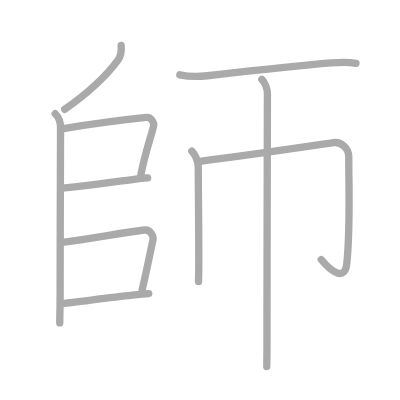
t = 0.00 s
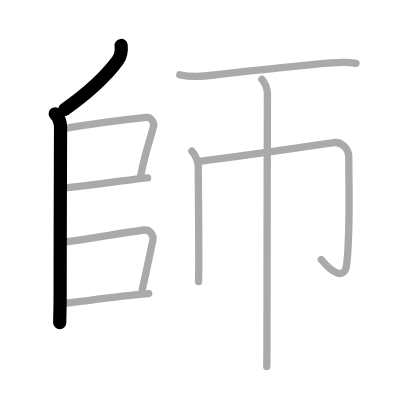
t = 2.00 s
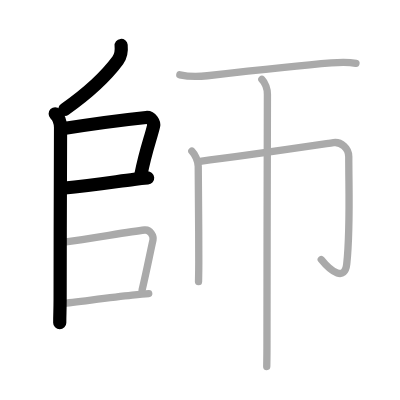
t = 4.00 s
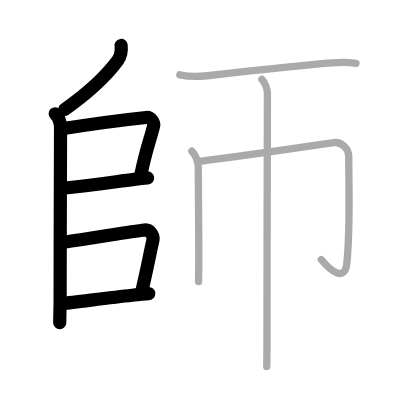
t = 6.00 s
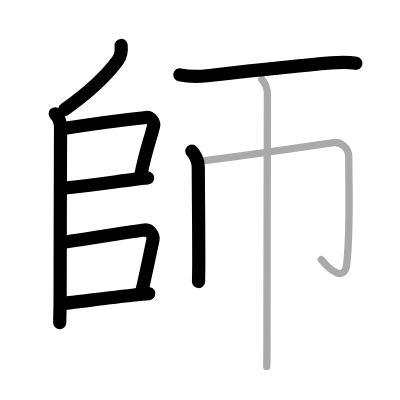
t = 8.00 s
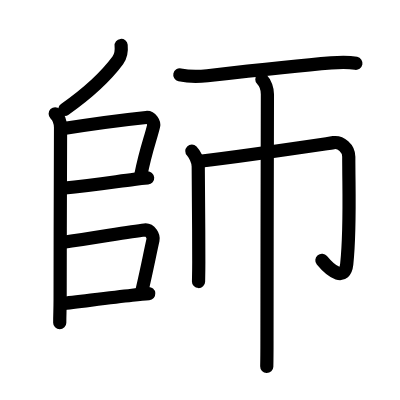
t = 10.00 s

The animated SVG that drew these frames (rendered in a browser with its animation timeline set to each time). Animation: 10 SMIL elements (animate=10); one cycle of 10.00 s.

<?xml version="1.0" standalone="no"?>
<!DOCTYPE svg PUBLIC "-//W3C//DTD SVG 1.1//EN"   "http://www.w3.org/Graphics/SVG/1.1/DTD/svg11.dtd">
<svg width="400px" height="400px"  version="1.1" xmlns="http://www.w3.org/2000/svg">
  <defs>
    <marker id="Triangle" viewBox="0 0 10 10" refX="0" refY="5" markerUnits="strokeWidth" markerWidth="3" style="stroke-opacity:0%;fill:#aaaaaa;" markerHeight="2" orient="auto">
      <path d="M 0 0 L 10 5 L 0 10 z" />
    </marker>
    
    <marker id="Arrow" viewBox="0 0 10 10" refX="5" refY="5" markerUnits="strokeWidth" markerWidth="1.8" style="stroke-opacity:0%;fill:#770000;" markerHeight="2" orient="auto">
      <path d="M 0 4 L 6 4 L 4 1 L 10 5 L 4 9 L 6 6 L 0 6 z" />
        <circle cx="5" cy="5" r="5" />
      </marker>
    
    <marker id="TriangleRed" viewBox="0 0 10 10" refX="0" refY="5" markerUnits="strokeWidth" markerWidth="3" style="stroke-opacity:0%;fill:#CC0000;" markerHeight="2" orient="auto">
      <path d="M 0 0 L 10 5 L 0 10 z" />
    </marker>
    
    <marker id="ArrowRed" viewBox="0 0 10 10" refX="5" refY="5" markerUnits="strokeWidth" markerWidth="1.8" style="stroke-opacity:0%;fill:#CC0000;" markerHeight="2" orient="auto">
      <path d="M 0 4 L 6 4 L 4 1 L 10 5 L 4 9 L 6 6 L 0 6 z" />
        <circle cx="5" cy="5" r="5" />
      </marker>
    
  </defs>
  
  <path style="fill:#ffffff; fill-opacity:100%; fill-rule:evenodd; stroke-width:0;" d="M 0 0 L 400px 0 L 400px 400px L 0 400px L 0 0" />

  <g transform="scale(3.6697247706422 3.6697247706422)">
<path style="fill:none; fill-opacity:0%; fill-rule:evenodd; stroke:#aaaaaa; stroke-opacity:100%; stroke-width: 1.5pt; stroke-linejoin:round; stroke-linecap:round;" d="M33.01 12.39c0.14 1.39-0.03 2.86-0.91 4.05C29 20.62 23.75 25.5 17.64 29.8"></path>
<path style="fill:none; fill-opacity:0%; fill-rule:evenodd; stroke:#aaaaaa; stroke-opacity:100%; stroke-width: 1.5pt; stroke-linejoin:round; stroke-linecap:round;" d="M15.04 31c0.98 0.98 1.46 2.5 1.46 3.75c0 0.86-0.12 32.25-0.12 47.02c0 2.7-0.1 3.86-0.1 6.23"></path>
<path style="fill:none; fill-opacity:0%; fill-rule:evenodd; stroke:#aaaaaa; stroke-opacity:100%; stroke-width: 1.5pt; stroke-linejoin:round; stroke-linecap:round;" d="M16.89 35.09c7.33-1.16 19.17-2.69 22.95-3.08c1.38-0.14 2.21 1.44 2.02 2.29c-0.82 3.48-2.11 6.45-3.51 13.51"></path>
<path style="fill:none; fill-opacity:0%; fill-rule:evenodd; stroke:#aaaaaa; stroke-opacity:100%; stroke-width: 1.5pt; stroke-linejoin:round; stroke-linecap:round;" d="M17.05 51.29c9.37-0.95 14.83-1.86 19.47-2.42c1.28-0.15 2.49-0.28 3.71-0.38"></path>
<path style="fill:none; fill-opacity:0%; fill-rule:evenodd; stroke:#aaaaaa; stroke-opacity:100%; stroke-width: 1.5pt; stroke-linejoin:round; stroke-linecap:round;" d="M16.98 66.07c9.4-1.32 18.16-2.92 22.43-3.39c1.56-0.17 2.5 1.7 2.28 2.7c-0.92 4.12-1.56 7.62-2.96 13.6"></path>
<path style="fill:none; fill-opacity:0%; fill-rule:evenodd; stroke:#aaaaaa; stroke-opacity:100%; stroke-width: 1.5pt; stroke-linejoin:round; stroke-linecap:round;" d="M16.92 82.71c3.99-0.42 12.56-1.56 19.09-2.27c1.68-0.18 3.22-0.34 4.52-0.44"></path>
<path style="fill:none; fill-opacity:0%; fill-rule:evenodd; stroke:#aaaaaa; stroke-opacity:100%; stroke-width: 1.5pt; stroke-linejoin:round; stroke-linecap:round;" d="M49 20.39c2.75 0.61 5.29 0.5 7.49 0.25c8.33-0.95 24.39-2.76 33.77-3.51c2.12-0.17 4.74-0.26 6.74 0.13"></path>
<path style="fill:none; fill-opacity:0%; fill-rule:evenodd; stroke:#aaaaaa; stroke-opacity:100%; stroke-width: 1.5pt; stroke-linejoin:round; stroke-linecap:round;" d="M52.28 41.16c0.78 0.78 1.74 2.72 1.74 4.18c0 0.58 0.15 15.79 0.15 25.92c0 2.54-0.05 4.52-0.07 5.47"></path>
<path style="fill:none; fill-opacity:0%; fill-rule:evenodd; stroke:#aaaaaa; stroke-opacity:100%; stroke-width: 1.5pt; stroke-linejoin:round; stroke-linecap:round;" d="M54.48 43.95c11.02-1.33 27.89-3.83 36.41-5.08c1.98-0.29 4.15 1.5 4.15 3.83c0 9.55 0.46 19.8-0.55 29.23c-0.5 4.65-4.11 2.32-6.95-1.21"></path>
<path style="fill:none; fill-opacity:0%; fill-rule:evenodd; stroke:#aaaaaa; stroke-opacity:100%; stroke-width: 1.5pt; stroke-linejoin:round; stroke-linecap:round;" d="M71.36 21.63c0.94 0.94 1.51 2.74 1.51 4.07c0 0.68-0.12 46.93-0.12 67.05c0 3.73-0.04 6.3-0.06 7.13"></path>

<path style="fill:none; fill-opacity:0%; fill-rule:evenodd; stroke:#000000; stroke-opacity:100%; stroke-width: 2.7pt; stroke-linejoin:round; stroke-linecap:round;" d="M33.01 12.39c0.14 1.39-0.03 2.86-0.91 4.05C29 20.62 23.75 25.5 17.64 29.8" pathLength="100" stroke-dashoffset="100" stroke-dasharray="100 105"><animate id="dashAnim1" attributeName="stroke-dashoffset" from="100" to="0" dur="1s" calcMode="linear" fill="freeze"/></path>
<path style="fill:none; fill-opacity:0%; fill-rule:evenodd; stroke:#000000; stroke-opacity:100%; stroke-width: 2.7pt; stroke-linejoin:round; stroke-linecap:round;" d="M15.04 31c0.98 0.98 1.46 2.5 1.46 3.75c0 0.86-0.12 32.25-0.12 47.02c0 2.7-0.1 3.86-0.1 6.23" pathLength="100" stroke-dashoffset="100" stroke-dasharray="100 105"><animate id="dashAnim2" attributeName="stroke-dashoffset" from="100" to="0" dur="1s" calcMode="linear" begin="dashAnim1.end" fill="freeze"/></path>
<path style="fill:none; fill-opacity:0%; fill-rule:evenodd; stroke:#000000; stroke-opacity:100%; stroke-width: 2.7pt; stroke-linejoin:round; stroke-linecap:round;" d="M16.89 35.09c7.33-1.16 19.17-2.69 22.95-3.08c1.38-0.14 2.21 1.44 2.02 2.29c-0.82 3.48-2.11 6.45-3.51 13.51" pathLength="100" stroke-dashoffset="100" stroke-dasharray="100 105"><animate id="dashAnim3" attributeName="stroke-dashoffset" from="100" to="0" dur="1s" calcMode="linear" begin="dashAnim2.end" fill="freeze"/></path>
<path style="fill:none; fill-opacity:0%; fill-rule:evenodd; stroke:#000000; stroke-opacity:100%; stroke-width: 2.7pt; stroke-linejoin:round; stroke-linecap:round;" d="M17.05 51.29c9.37-0.95 14.83-1.86 19.47-2.42c1.28-0.15 2.49-0.28 3.71-0.38" pathLength="100" stroke-dashoffset="100" stroke-dasharray="100 105"><animate id="dashAnim4" attributeName="stroke-dashoffset" from="100" to="0" dur="1s" calcMode="linear" begin="dashAnim3.end" fill="freeze"/></path>
<path style="fill:none; fill-opacity:0%; fill-rule:evenodd; stroke:#000000; stroke-opacity:100%; stroke-width: 2.7pt; stroke-linejoin:round; stroke-linecap:round;" d="M16.98 66.07c9.4-1.32 18.16-2.92 22.43-3.39c1.56-0.17 2.5 1.7 2.28 2.7c-0.92 4.12-1.56 7.62-2.96 13.6" pathLength="100" stroke-dashoffset="100" stroke-dasharray="100 105"><animate id="dashAnim5" attributeName="stroke-dashoffset" from="100" to="0" dur="1s" calcMode="linear" begin="dashAnim4.end" fill="freeze"/></path>
<path style="fill:none; fill-opacity:0%; fill-rule:evenodd; stroke:#000000; stroke-opacity:100%; stroke-width: 2.7pt; stroke-linejoin:round; stroke-linecap:round;" d="M16.92 82.71c3.99-0.42 12.56-1.56 19.09-2.27c1.68-0.18 3.22-0.34 4.52-0.44" pathLength="100" stroke-dashoffset="100" stroke-dasharray="100 105"><animate id="dashAnim6" attributeName="stroke-dashoffset" from="100" to="0" dur="1s" calcMode="linear" begin="dashAnim5.end" fill="freeze"/></path>
<path style="fill:none; fill-opacity:0%; fill-rule:evenodd; stroke:#000000; stroke-opacity:100%; stroke-width: 2.7pt; stroke-linejoin:round; stroke-linecap:round;" d="M49 20.39c2.75 0.61 5.29 0.5 7.49 0.25c8.33-0.95 24.39-2.76 33.77-3.51c2.12-0.17 4.74-0.26 6.74 0.13" pathLength="100" stroke-dashoffset="100" stroke-dasharray="100 105"><animate id="dashAnim7" attributeName="stroke-dashoffset" from="100" to="0" dur="1s" calcMode="linear" begin="dashAnim6.end" fill="freeze"/></path>
<path style="fill:none; fill-opacity:0%; fill-rule:evenodd; stroke:#000000; stroke-opacity:100%; stroke-width: 2.7pt; stroke-linejoin:round; stroke-linecap:round;" d="M52.28 41.16c0.78 0.78 1.74 2.72 1.74 4.18c0 0.58 0.15 15.79 0.15 25.92c0 2.54-0.05 4.52-0.07 5.47" pathLength="100" stroke-dashoffset="100" stroke-dasharray="100 105"><animate id="dashAnim8" attributeName="stroke-dashoffset" from="100" to="0" dur="1s" calcMode="linear" begin="dashAnim7.end" fill="freeze"/></path>
<path style="fill:none; fill-opacity:0%; fill-rule:evenodd; stroke:#000000; stroke-opacity:100%; stroke-width: 2.7pt; stroke-linejoin:round; stroke-linecap:round;" d="M54.48 43.95c11.02-1.33 27.89-3.83 36.41-5.08c1.98-0.29 4.15 1.5 4.15 3.83c0 9.55 0.46 19.8-0.55 29.23c-0.5 4.65-4.11 2.32-6.95-1.21" pathLength="100" stroke-dashoffset="100" stroke-dasharray="100 105"><animate id="dashAnim9" attributeName="stroke-dashoffset" from="100" to="0" dur="1s" calcMode="linear" begin="dashAnim8.end" fill="freeze"/></path>
<path style="fill:none; fill-opacity:0%; fill-rule:evenodd; stroke:#000000; stroke-opacity:100%; stroke-width: 2.7pt; stroke-linejoin:round; stroke-linecap:round;" d="M71.36 21.63c0.94 0.94 1.51 2.74 1.51 4.07c0 0.68-0.12 46.93-0.12 67.05c0 3.73-0.04 6.3-0.06 7.13" pathLength="100" stroke-dashoffset="100" stroke-dasharray="100 105"><animate id="dashAnim10" attributeName="stroke-dashoffset" from="100" to="0" dur="1s" calcMode="linear" begin="dashAnim9.end" fill="freeze"/></path>

</g>

</svg>  
          
